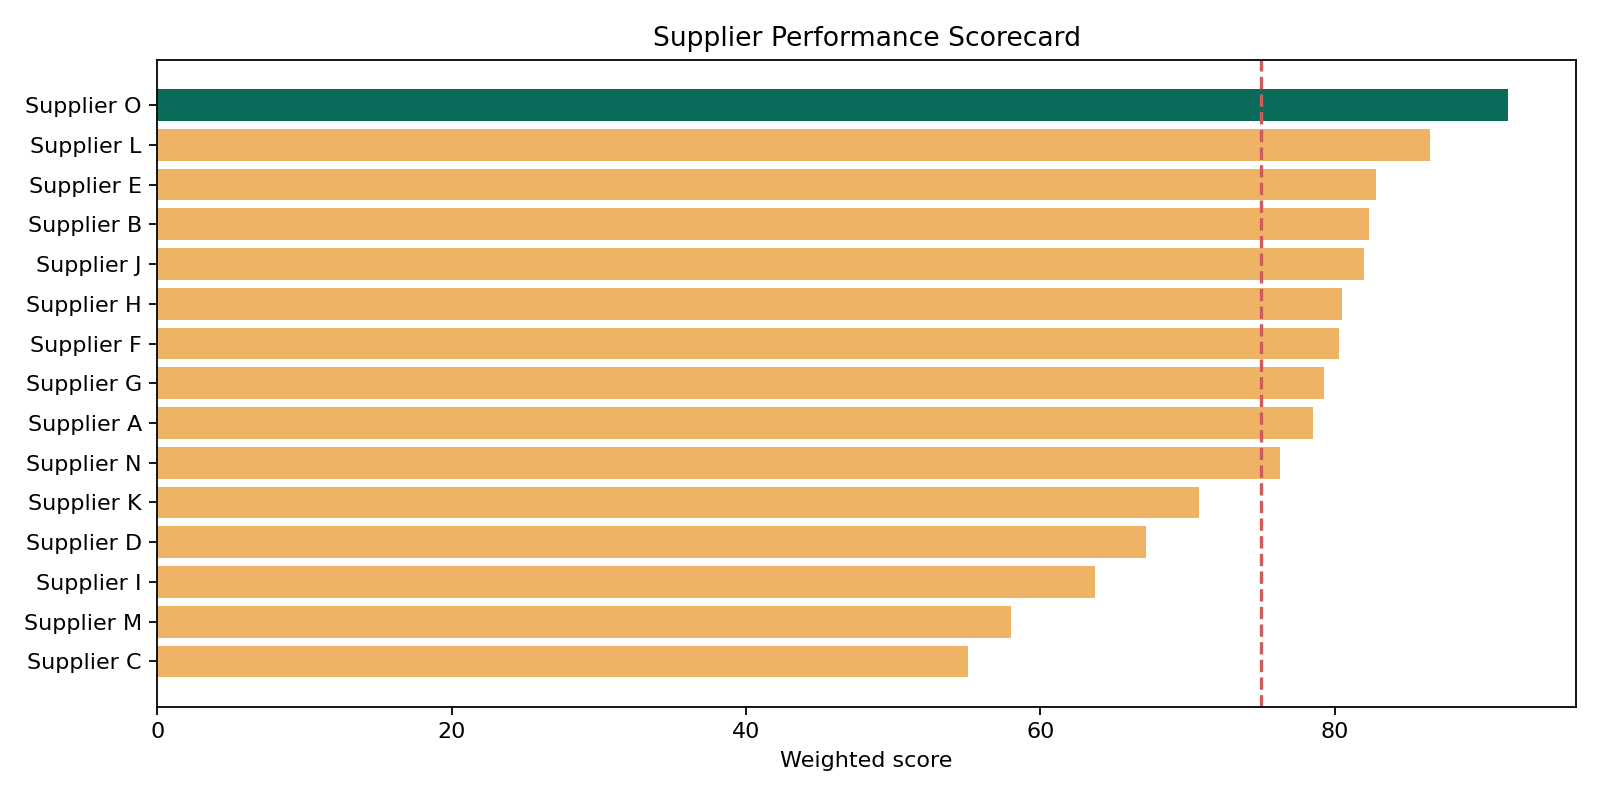

The data file committed next to this chart (first rows):
supplier_id, total_spend, orders, on_time_delivery, defect_rate, avg_unit_price, supplier_name, region, contract_lead_days, cost_score, delivery_score, quality_score, weighted_score, risk_tier
SUP-15, 396097, 35, 0.8, 0.00756, 68.16, Supplier O, South, 18, 100.0, 80.0, 99.24, 91.8, Preferred
SUP-12, 617776, 39, 0.6923, 0.01316, 68.9, Supplier L, South, 13, 97.4, 69.23, 98.68, 86.5, Preferred
SUP-05, 464474, 33, 0.7879, 0.01272, 75.05, Supplier E, South, 14, 76.02, 78.79, 98.73, 82.8, Preferred
SUP-02, 683417, 50, 0.78, 0.0158, 75.1, Supplier B, East, 7, 75.84, 78.0, 98.42, 82.3, Preferred
SUP-10, 406053, 33, 0.7273, 0.007677, 73.82, Supplier J, South, 10, 80.28, 72.73, 99.23, 82.0, Watch
SUP-08, 675669, 40, 0.8, 0.01913, 77.21, Supplier H, West, 5, 68.48, 80.0, 98.09, 80.5, Watch
SUP-06, 684083, 51, 0.7255, 0.01117, 75.05, Supplier F, South, 22, 75.99, 72.55, 98.88, 80.3, Watch
SUP-07, 581872, 46, 0.8043, 0.01641, 78.41, Supplier G, South, 15, 64.3, 80.43, 98.36, 79.3, Watch
SUP-01, 767824, 45, 0.8889, 0.01078, 81.91, Supplier A, South, 10, 52.1, 88.89, 98.92, 78.5, Watch
SUP-14, 389469, 28, 0.7857, 0.01644, 80.25, Supplier N, Central, 7, 57.89, 78.57, 98.36, 76.3, Watch
SUP-11, 794461, 42, 0.7381, 0.009752, 83.32, Supplier K, South, 6, 47.19, 73.81, 99.02, 70.8, Watch
SUP-04, 689711, 35, 0.6571, 0.02176, 83.35, Supplier D, South, 8, 47.11, 65.71, 97.82, 67.2, High
SUP-09, 635740, 46, 0.413, 0.0206, 78.29, Supplier I, East, 24, 64.72, 41.3, 97.94, 63.7, High
SUP-13, 762384, 39, 0.6923, 0.01538, 92.19, Supplier M, South, 21, 16.31, 69.23, 98.46, 58.0, High
SUP-03, 849312, 38, 0.7632, 0.01767, 96.88, Supplier C, West, 11, 0.0, 76.32, 98.23, 55.1, High
